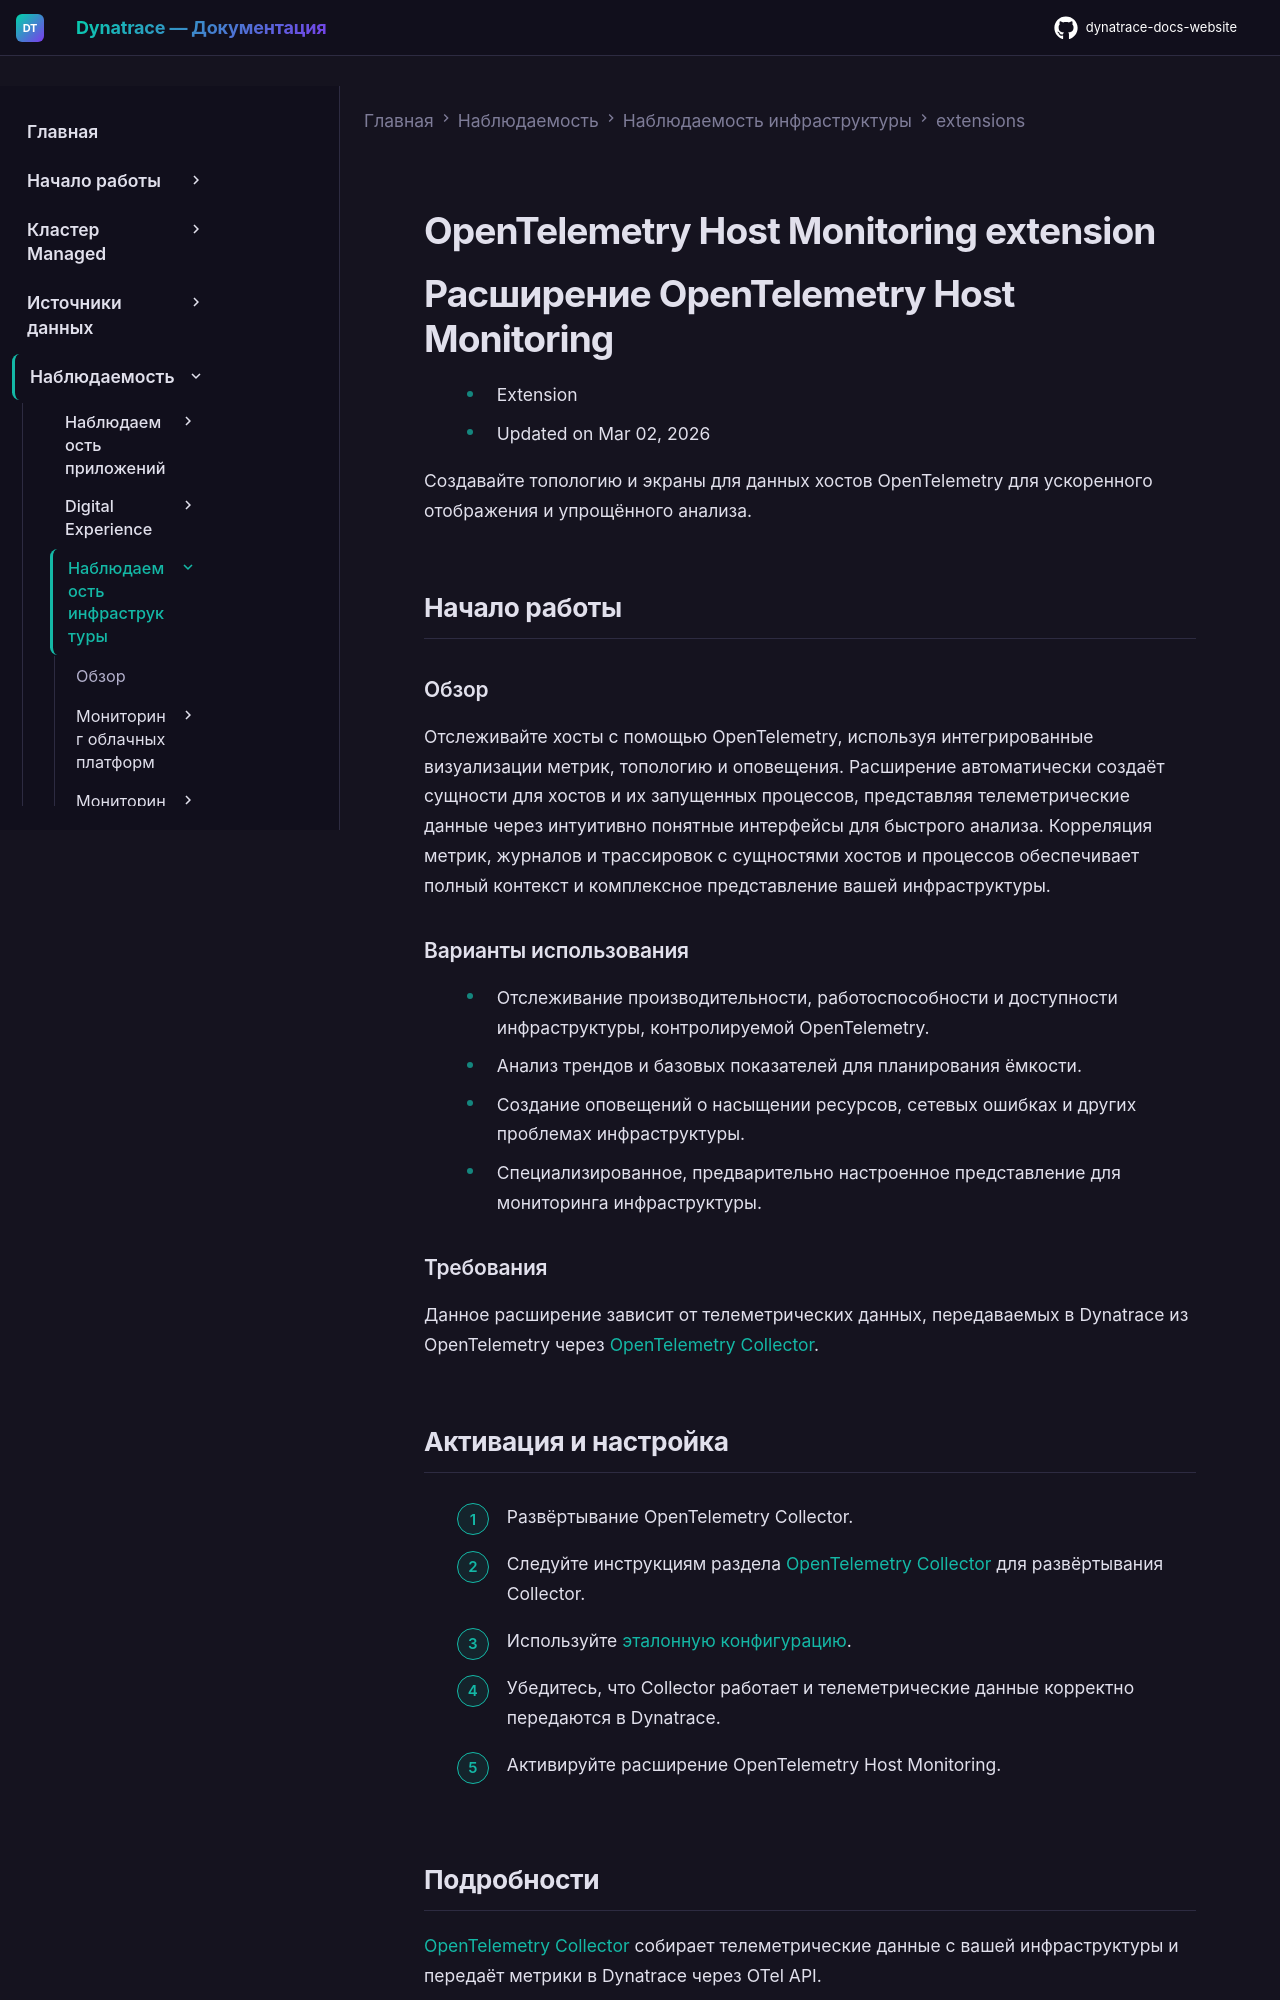

repository: Yerkebulan-Ardabayev/dynatrace-docs-website · page: managed-ru/observe/infrastructure-observability/extensions/opentelemetry-host-monitoring/index.html · generator: mkdocs

---
title: Расширение OpenTelemetry Host Monitoring
source: https://docs.dynatrace.com/managed/observe/infrastructure-observability/extensions/opentelemetry-host-monitoring
scraped: 2026-05-12T12:15:04.282793
---

# OpenTelemetry Host Monitoring extension

# Расширение OpenTelemetry Host Monitoring

* Extension
* Updated on Mar 02, 2026

Создавайте топологию и экраны для данных хостов OpenTelemetry для ускоренного отображения и упрощённого анализа.

## Начало работы

### Обзор

Отслеживайте хосты с помощью OpenTelemetry, используя интегрированные визуализации метрик, топологию и оповещения. Расширение автоматически создаёт сущности для хостов и их запущенных процессов, представляя телеметрические данные через интуитивно понятные интерфейсы для быстрого анализа. Корреляция метрик, журналов и трассировок с сущностями хостов и процессов обеспечивает полный контекст и комплексное представление вашей инфраструктуры.

### Варианты использования

* Отслеживание производительности, работоспособности и доступности инфраструктуры, контролируемой OpenTelemetry.
* Анализ трендов и базовых показателей для планирования ёмкости.
* Создание оповещений о насыщении ресурсов, сетевых ошибках и других проблемах инфраструктуры.
* Специализированное, предварительно настроенное представление для мониторинга инфраструктуры.

### Требования

Данное расширение зависит от телеметрических данных, передаваемых в Dynatrace из OpenTelemetry через [OpenTelemetry Collector](/managed/ingest-from/opentelemetry/collector "Learn how to use the OpenTelemetry Collector, including the Dynatrace OTel Collector, to ingest telemetry from OpenTelemetry.").

## Активация и настройка

1. Развёртывание OpenTelemetry Collector.

   1. Следуйте инструкциям раздела [OpenTelemetry Collector](/managed/ingest-from/opentelemetry/collector/deployment "How to deploy the Dynatrace OpenTelemetry Collector.") для развёртывания Collector.
   2. Используйте [эталонную конфигурацию](https://github.com/Dynatrace/dynatrace-otel-collector/blob/main/config_examples/host-metrics.yaml).
   3. Убедитесь, что Collector работает и телеметрические данные корректно передаются в Dynatrace.
2. Активируйте расширение OpenTelemetry Host Monitoring.
